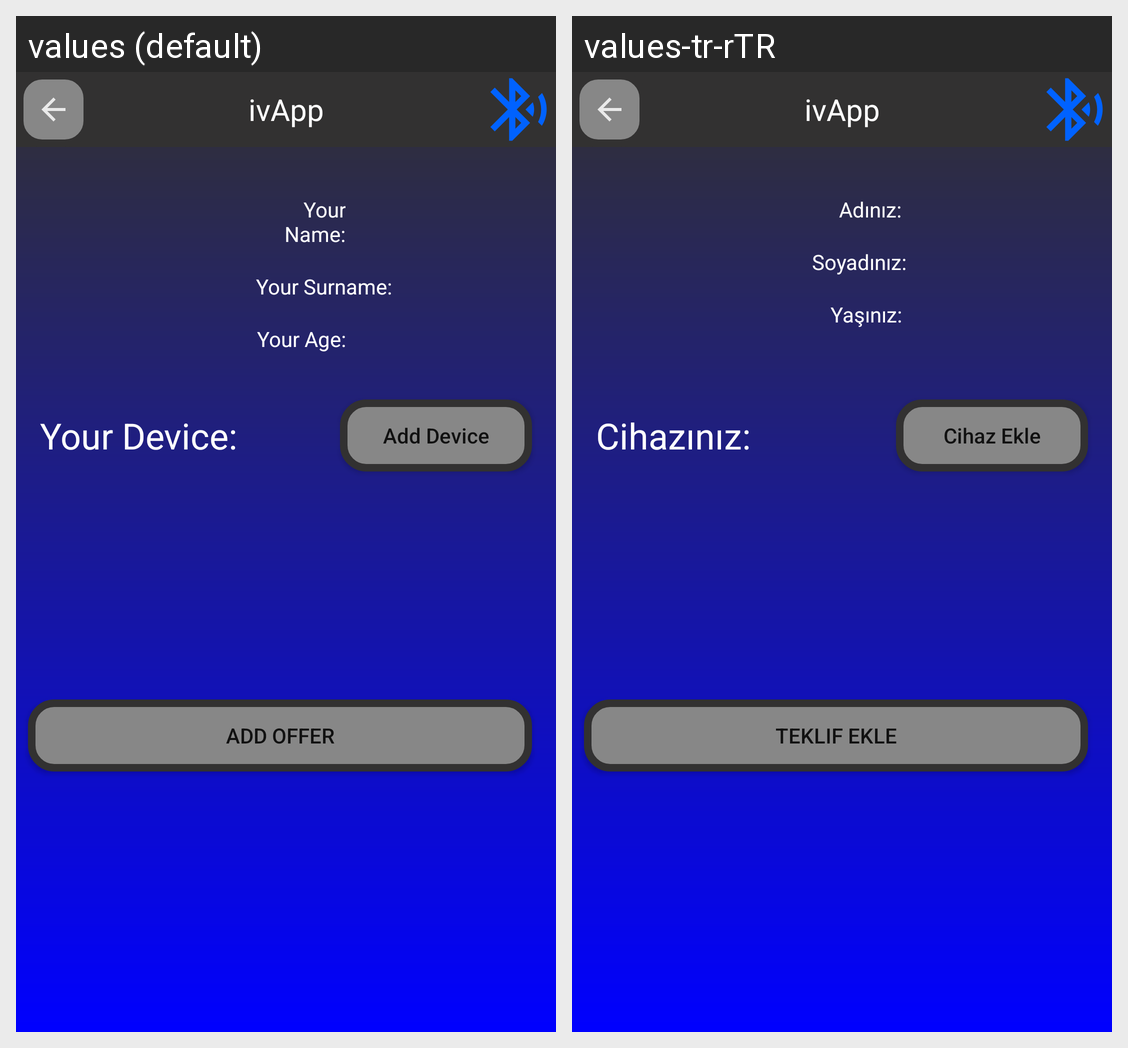

Locale-by-locale string values for the Android screen shown in this grid:
Android screen res/layout/activity_iv_account.xml rendered under 2 locales, left to right: values (default), values-tr-rTR. Device: Nexus 5 (rendered at 1080×1920; each locale shown at half size, 540×960, under a caption strip naming it); theme Theme.IvApp.
Strings drawn on this screen, with the default value and each locale's value (text and hints the layout hard-codes, and strings that could not be matched under every locale, appear in the picture but are not listed):

app_name
  values: ivApp
  values-tr-rTR: ivApp  [not translated; the default value is used]

tv_name
  values: Your Name:
  values-tr-rTR: Adınız:

tv_surname
  values: Your Surname:
  values-tr-rTR: Soyadınız:

tv_age
  values: Your Age:
  values-tr-rTR: Yaşınız:

tv_account_device
  values: Your Device:
  values-tr-rTR: Cihazınız:

b_add_device
  values: Add Device
  values-tr-rTR: Cihaz Ekle

b_add_offer
  values: Add Offer
  values-tr-rTR: Teklif Ekle
